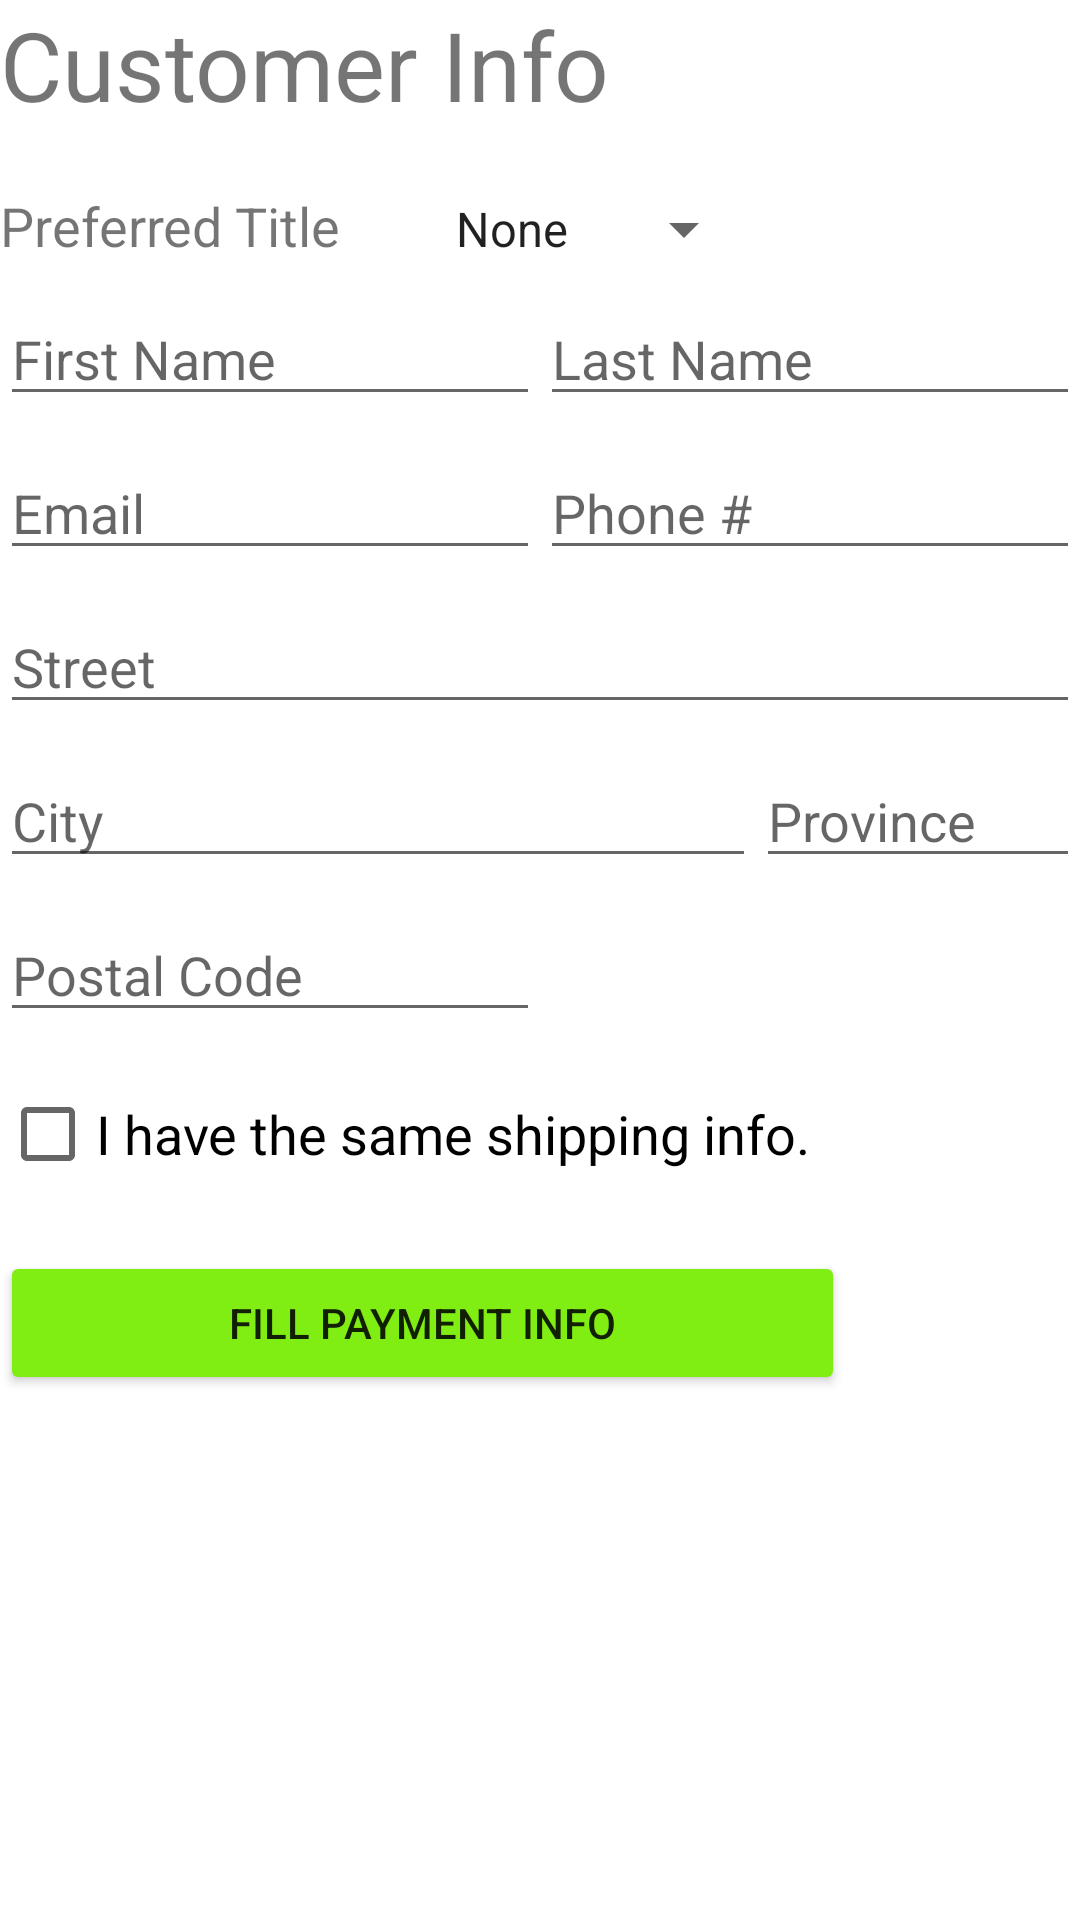

Write the Android layout XML for this screen, with the resource values it uses.
<!-- AndroidManifest.xml: application theme Theme.BrenBaga_COMP304001_Assign2 -->
<!-- res/layout/activity_customer_info.xml -->
<?xml version="1.0" encoding="utf-8"?>
<TableLayout xmlns:android="http://schemas.android.com/apk/res/android"
    xmlns:app="http://schemas.android.com/apk/res-auto"
    xmlns:tools="http://schemas.android.com/tools"
    android:layout_width="fill_parent"
    android:layout_height="fill_parent"
    android:stretchColumns="*"
    android:layout_margin="@dimen/main_linear_layout_margin"
    tools:context=".CustomerInfoActivity">

    <TableRow style="@style/my_customer_info_table_row_style">

        <TextView
            android:layout_width="wrap_content"
            android:text="@string/customer_info_title"
            android:layout_marginBottom="@dimen/general_header_margin"
            android:textSize="@dimen/font_size_h2" />
    </TableRow>


    <TableRow style="@style/my_customer_info_table_row_style">

        <TextView
            android:layout_width="0dp"
            android:layout_column="0"
            android:layout_weight="0.4"
            android:layout_marginBottom="@dimen/general_input_margin"
            android:textSize="@dimen/general_input_text_size"
            android:text="@string/customer_preferred_title_label" />

        <Spinner
            android:id="@+id/customerPreferredTitleSpinner"
            android:layout_width="0dp"
            android:layout_column="1"
            android:layout_weight="0.3"
            android:textSize="@dimen/general_input_text_size"
            android:entries="@array/customer_preferred_titles"
            tools:ignore="TouchTargetSizeCheck" />

    </TableRow>


    <TableRow style="@style/my_customer_info_table_row_style">

        <EditText
            android:id="@+id/customerFirstNameEditText"
            style="@style/my_customer_info_edit_text_style"
            android:layout_weight="0.5"
            android:hint="First Name"
            tools:ignore="TouchTargetSizeCheck" />

        <EditText
            android:id="@+id/customerLastNameEditText"
            style="@style/my_customer_info_edit_text_style"
            android:layout_weight="0.5"
            android:hint="Last Name"
            tools:ignore="TouchTargetSizeCheck" />
    </TableRow>


    <TableRow style="@style/my_customer_info_table_row_style">

        <EditText
            android:id="@+id/customerEmailEditText"
            style="@style/my_customer_info_edit_text_style"
            android:layout_weight="0.5"
            android:hint="Email"
            android:inputType="textEmailAddress"
            tools:ignore="TouchTargetSizeCheck" />

        <EditText
            android:id="@+id/customerPhoneEditText"
            style="@style/my_customer_info_edit_text_style"
            android:layout_weight="0.5"
            android:hint="Phone #"
            android:inputType="phone"
            tools:ignore="TouchTargetSizeCheck" />
    </TableRow>


    <TableRow style="@style/my_customer_info_table_row_style">

        <EditText
            android:id="@+id/customerStreetEditText"
            style="@style/my_customer_info_edit_text_style"
            android:layout_weight="1"
            android:hint="Street"
            tools:ignore="TouchTargetSizeCheck" />
    </TableRow>


    <TableRow style="@style/my_customer_info_table_row_style">

        <EditText
            android:id="@+id/customerCityEditText"
            style="@style/my_customer_info_edit_text_style"
            android:layout_weight="0.7"
            android:hint="City"
            tools:ignore="TouchTargetSizeCheck" />

        <EditText
            android:id="@+id/customerProvinceEditText"
            style="@style/my_customer_info_edit_text_style"
            android:layout_weight="0.3"
            android:hint="Province"
            tools:ignore="TouchTargetSizeCheck" />
    </TableRow>


    <TableRow style="@style/my_customer_info_table_row_style">

        <EditText
            android:id="@+id/customerPostalCodeEditText"
            style="@style/my_customer_info_edit_text_style"
            android:layout_weight="0.5"
            android:hint="Postal Code"
            tools:ignore="TouchTargetSizeCheck" />
    </TableRow>


    <TableRow style="@style/my_customer_info_table_row_style">

        <CheckBox
            android:id="@+id/isSameAsShippingCheckBox"
            style="@style/my_customer_info_edit_text_style"
            android:layout_weight="1"
            android:text="I have the same shipping info." />

    </TableRow>


    <TableRow style="@style/my_customer_info_table_row_style">

        <Button
            android:id="@+id/goToFillPaymentInfoBtn"
            style="@style/my_button_style"
            android:layout_width="wrap_content"
            android:layout_height="wrap_content"
            android:text="Fill payment info"
            android:onClick="onGoToPaymentInfo" />

    </TableRow>
</TableLayout>
<!-- resources referenced by this layout -->
<resources>
  <string-array name="customer_preferred_titles">
          <item>None</item>
          <item>Mr</item>
          <item>Ms</item>
          <item>Mrs</item>
          <item>Dr</item>
          <item>Engr</item>
      </string-array>
  <dimen name="font_size_h2">32sp</dimen>
  <dimen name="general_header_margin">20dp</dimen>
  <dimen name="general_input_margin">10dp</dimen>
  <dimen name="general_input_text_size">18sp</dimen>
  <dimen name="main_linear_layout_margin">20dp</dimen>
  <string name="customer_info_title">Customer Info</string>
  <string name="customer_preferred_title_label">Preferred Title</string>
  <style name="my_button_style">
          <item name="android:backgroundTint">@color/my_app_color1</item>
          <item name="android:layout_marginTop">5dp</item>
      </style>
  <style name="my_customer_info_edit_text_style">
          <item name="android:layout_width">0dp</item>
          <item name="android:layout_height">wrap_content</item>
          <item name="android:textSize">18sp</item>
          <item name="android:layout_marginBottom">10dp</item>
      </style>
  <style name="my_customer_info_table_row_style">
          <item name="android:layout_width">match_parent</item>
          <item name="android:layout_height">wrap_content</item>
          <item name="android:weightSum">1</item>
      </style>
  <style name="Theme.BrenBaga_COMP304001_Assign2" parent="Theme.MaterialComponents.DayNight.DarkActionBar">
          
          <item name="colorPrimary">@color/purple_500</item>
          <item name="colorPrimaryVariant">@color/purple_700</item>
          <item name="colorOnPrimary">@color/white</item>
          
          <item name="colorSecondary">@color/teal_200</item>
          <item name="colorSecondaryVariant">@color/teal_700</item>
          <item name="colorOnSecondary">@color/black</item>
          
          <item name="android:statusBarColor" tools:targetApi="l">?attr/colorPrimaryVariant</item>
          
      </style>
  <color name="my_app_color1">#80ED13</color>
  <color name="purple_500">#FF6200EE</color>
  <color name="purple_700">#FF3700B3</color>
  <color name="white">#FFFFFFFF</color>
  <color name="teal_200">#FF03DAC5</color>
  <color name="teal_700">#FF018786</color>
  <color name="black">#FF000000</color>
</resources>
